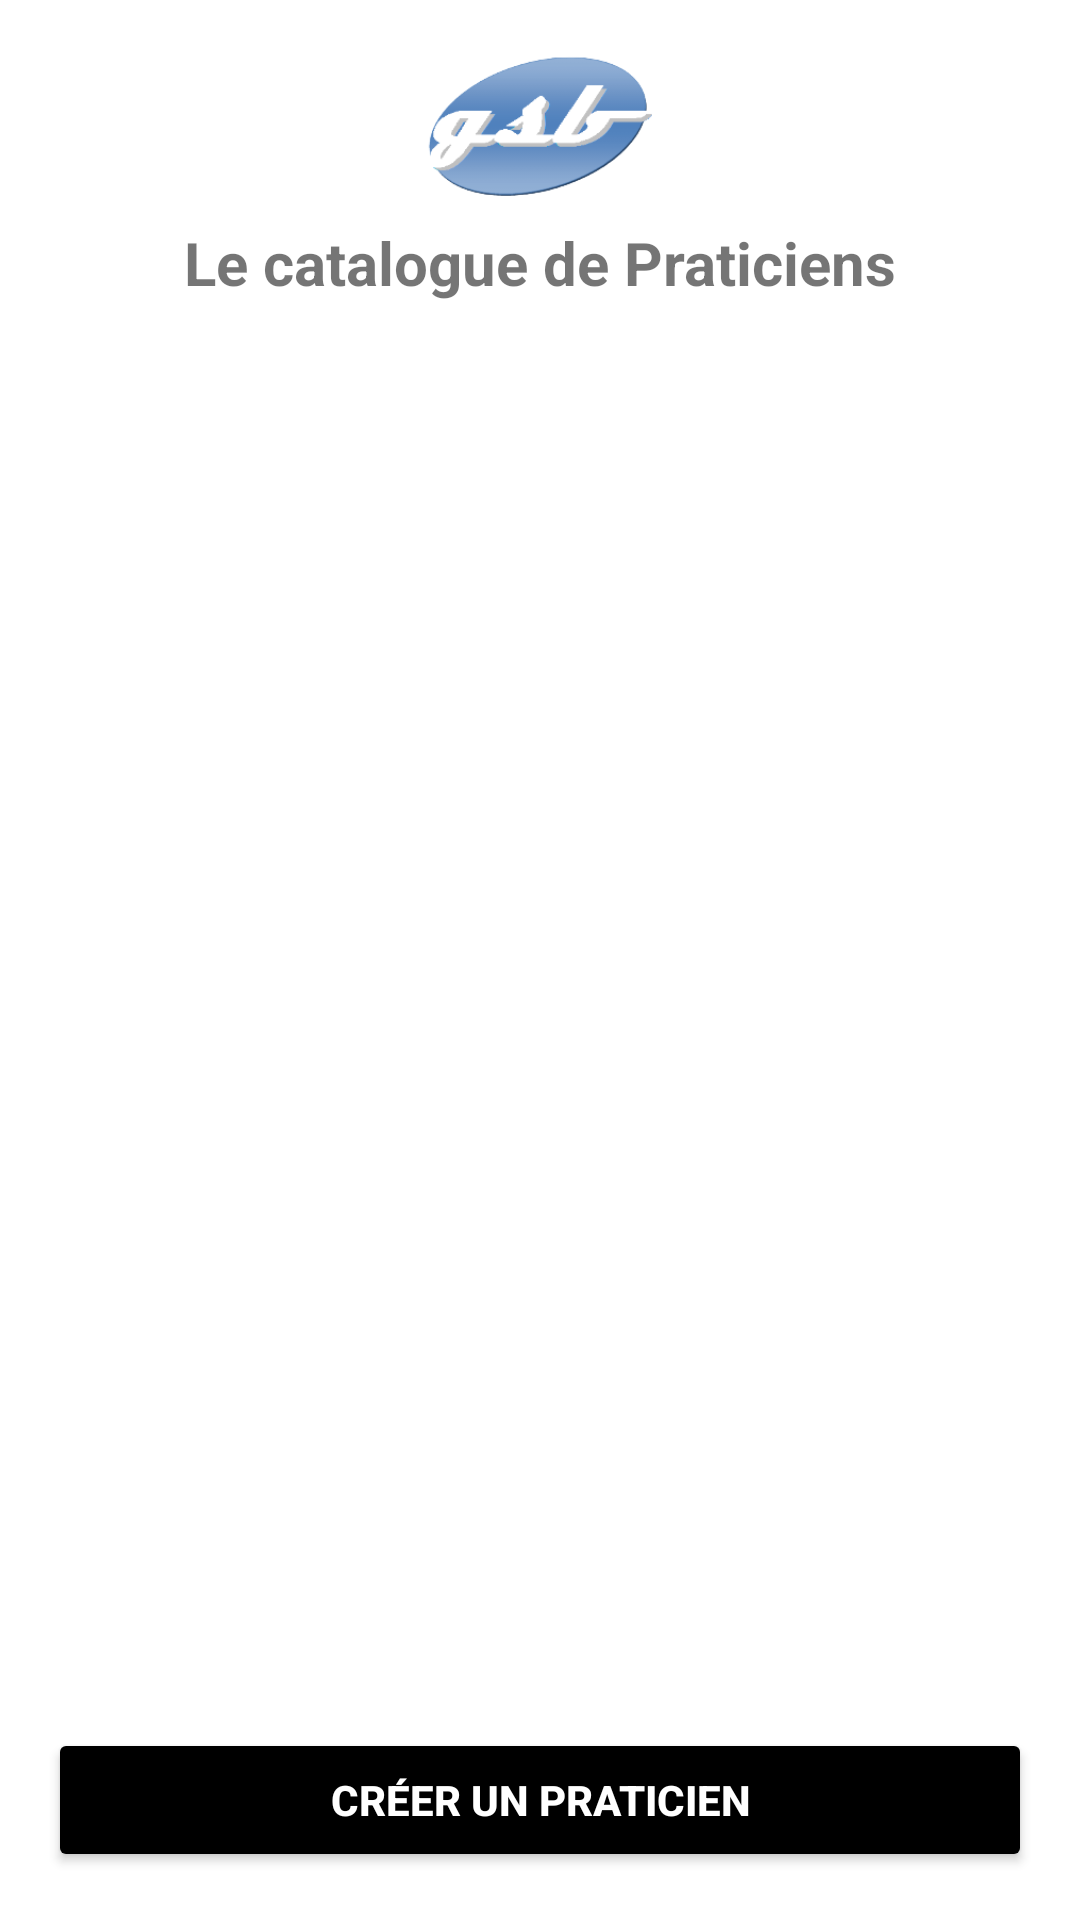

Write the Android layout XML for this screen, with the resource values it uses.
<!-- AndroidManifest.xml: application theme Theme.GSB -->
<!-- res/layout/activity_praticien.xml -->
<?xml version="1.0" encoding="utf-8"?>
<LinearLayout xmlns:android="http://schemas.android.com/apk/res/android"
    android:layout_width="match_parent"
    android:layout_height="match_parent"
    android:orientation="vertical"
    android:padding="16dp"
    android:background="@android:color/white">

    
    <ImageView
        android:layout_width="100dp"
        android:layout_height="50dp"
        android:layout_gravity="center"
        android:src="@drawable/gsb"
        android:contentDescription="Logo GSB" />

    
    <TextView
        android:layout_width="match_parent"
        android:layout_height="wrap_content"
        android:text="Le catalogue de Praticiens"
        android:textSize="20sp"
        android:textStyle="bold"
        android:gravity="center"
        android:paddingTop="8dp"
        android:paddingBottom="8dp" />

    
    <androidx.recyclerview.widget.RecyclerView
        android:id="@+id/recyclerViewPraticiens"
        android:layout_width="match_parent"
        android:layout_height="0dp"
        android:layout_weight="1"
        android:padding="8dp" />

    
    <Button
        android:id="@+id/btn_create_practitioner"
        android:layout_width="match_parent"
        android:layout_height="wrap_content"
        android:text="Créer un praticien"
        android:backgroundTint="#000000"
        android:textColor="@android:color/white"
        android:padding="10dp"
        android:textStyle="bold"
        android:layout_marginTop="8dp" />
</LinearLayout>
<!-- resources referenced by this layout -->
<resources>
  <!-- drawable gsb: png bitmap (drawable, 13126 bytes) -->
  <style name="Theme.GSB" parent="Theme.MaterialComponents.DayNight.NoActionBar">
          
          <item name="colorPrimary">@color/black</item>
          <item name="colorPrimaryVariant">@color/white</item>
          <item name="colorOnPrimary">@color/white</item>
          
          <item name="colorSecondary">@color/black</item>
          <item name="colorSecondaryVariant">@color/black</item>
          <item name="colorOnSecondary">@color/black</item>
          
          <item name="android:statusBarColor">?attr/colorPrimaryVariant</item>
          
      </style>
  <!-- not gathered from this repository: default colours our renderer supplied (Android Studio template values) -->
  <color name="black">#FF000000</color>
  <color name="white">#FFFFFFFF</color>
</resources>
